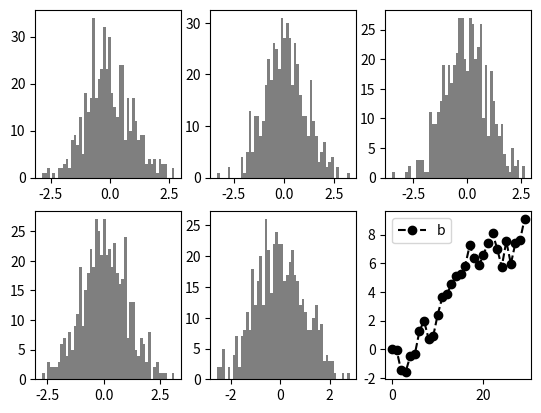

This chart was generated by the following Python code:
#encoding:UTF-8
__author__ = 'auroua'
import matplotlib.pylab as plt
import numpy as np
fig , axes = plt.subplots(2,3)
for i in range(2):
    for j in range(3):
        if i==1 and j==2:
            axes[1,2].plot(np.random.randn(30).cumsum(),'ko--',label='Default')
        else:
            axes[i,j].hist(np.random.randn(500),bins=50,color='k',alpha=0.5)


plt.legend('best')

plt.show()